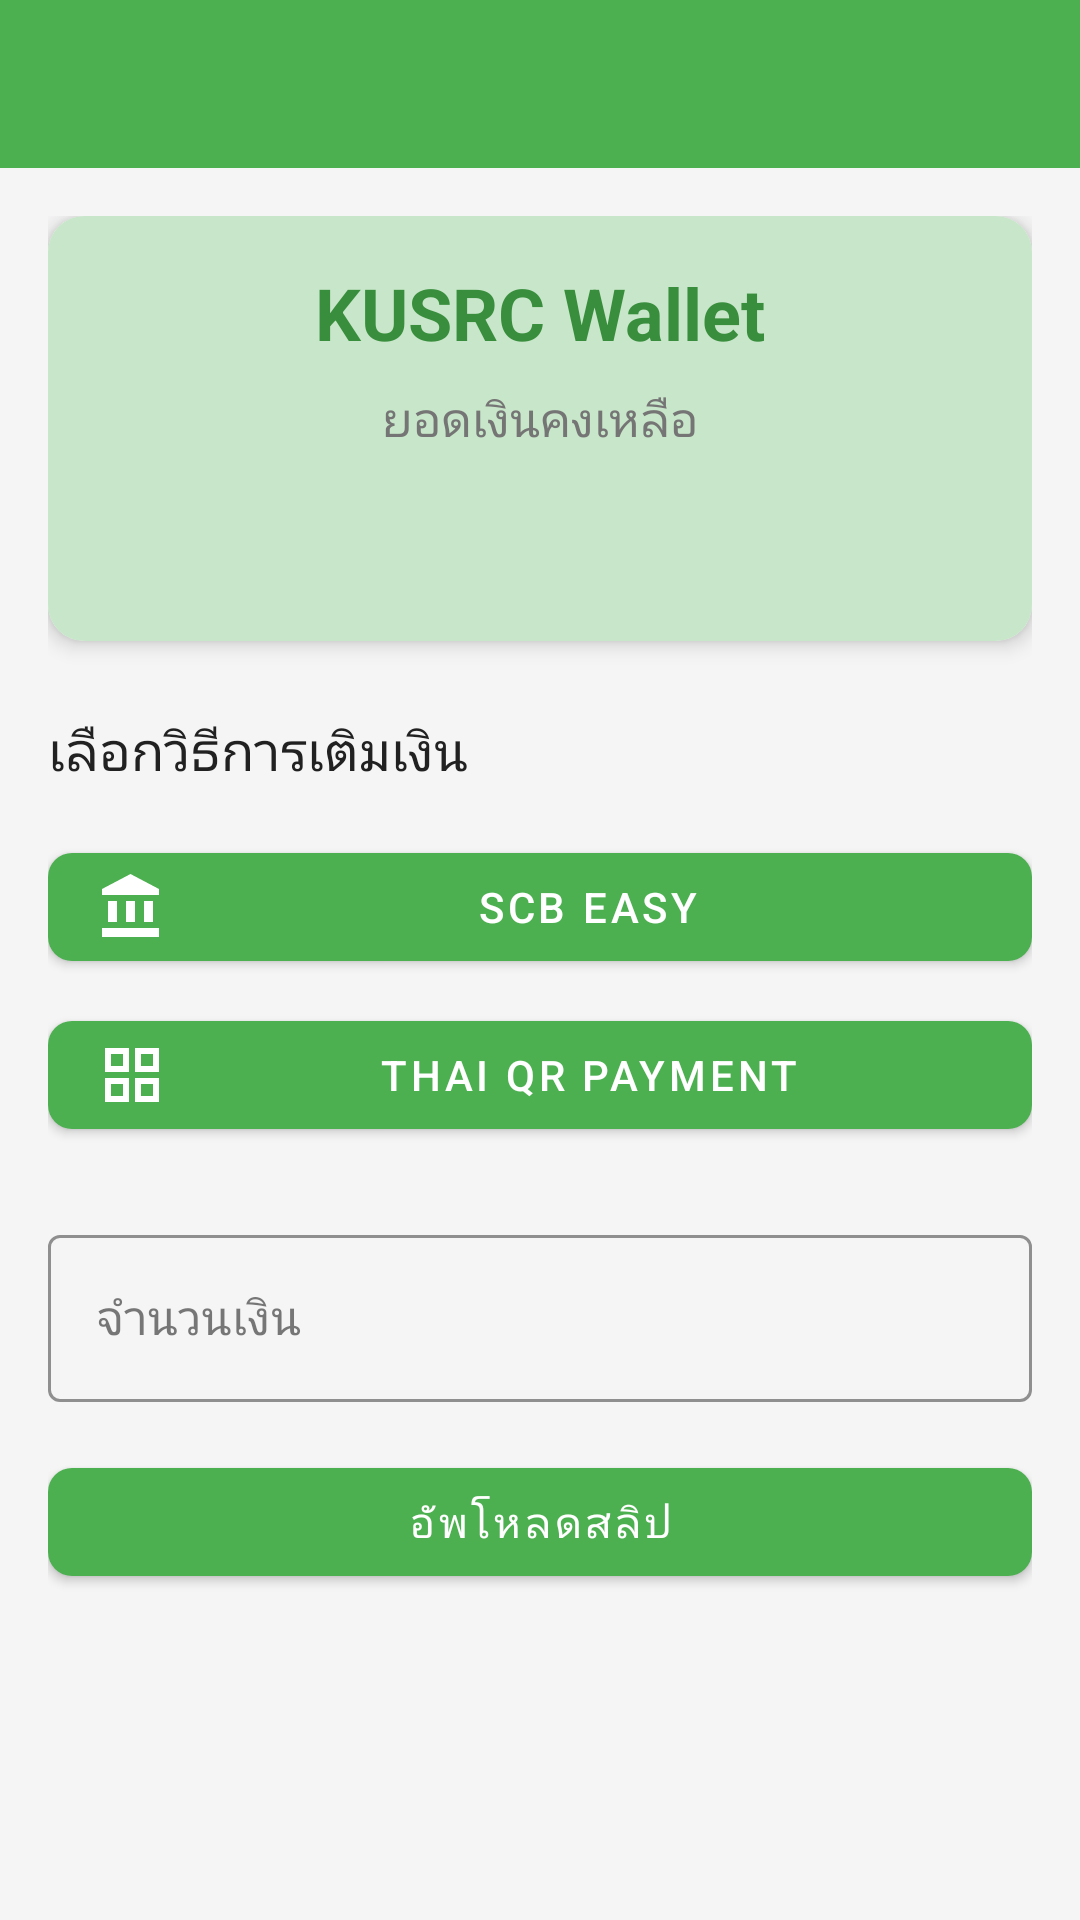

The Android layout XML behind this screen, and the referenced resources:
<!-- AndroidManifest.xml: application theme Theme.ProjectMobilee -->
<!-- res/layout/activity_wallet.xml -->
<?xml version="1.0" encoding="utf-8"?>
<LinearLayout xmlns:android="http://schemas.android.com/apk/res/android"
    xmlns:app="http://schemas.android.com/apk/res-auto"
    android:layout_width="match_parent"
    android:layout_height="match_parent"
    android:orientation="vertical"
    android:background="@color/background">

    <com.google.android.material.appbar.AppBarLayout
        android:layout_width="match_parent"
        android:layout_height="wrap_content"
        android:background="@color/primary">

        <androidx.appcompat.widget.Toolbar
            android:id="@+id/toolbar"
            android:layout_width="match_parent"
            android:layout_height="?attr/actionBarSize"
            android:theme="@style/ThemeOverlay.MaterialComponents.Dark.ActionBar"/>

    </com.google.android.material.appbar.AppBarLayout>

    <ScrollView
        android:layout_width="match_parent"
        android:layout_height="match_parent">

        <LinearLayout
            android:layout_width="match_parent"
            android:layout_height="wrap_content"
            android:orientation="vertical"
            android:padding="16dp">

            <com.google.android.material.card.MaterialCardView
                android:layout_width="match_parent"
                android:layout_height="wrap_content"
                android:layout_marginBottom="24dp"
                app:cardElevation="4dp"
                app:cardCornerRadius="12dp">

                <LinearLayout
                    android:layout_width="match_parent"
                    android:layout_height="wrap_content"
                    android:orientation="vertical"
                    android:padding="16dp"
                    android:background="@color/primary_light">

                    <TextView
                        android:layout_width="wrap_content"
                        android:layout_height="wrap_content"
                        android:text="KUSRC Wallet"
                        android:textSize="24sp"
                        android:textStyle="bold"
                        android:textColor="@color/primary_dark"
                        android:layout_gravity="center"
                        android:layout_marginBottom="8dp"/>

                    <TextView
                        android:layout_width="wrap_content"
                        android:layout_height="wrap_content"
                        android:text="ยอดเงินคงเหลือ"
                        android:textSize="16sp"
                        android:textColor="@color/secondary_text"
                        android:layout_gravity="center"
                        android:layout_marginBottom="4dp"/>

                    <TextView
                        android:id="@+id/balanceText"
                        android:layout_width="wrap_content"
                        android:layout_height="wrap_content"
                        android:textSize="32sp"
                        android:textStyle="bold"
                        android:textColor="@color/success"
                        android:layout_gravity="center"/>

                </LinearLayout>

            </com.google.android.material.card.MaterialCardView>

            <TextView
                android:layout_width="wrap_content"
                android:layout_height="wrap_content"
                android:text="เลือกวิธีการเติมเงิน"
                android:textSize="18sp"
                android:textColor="@color/primary_text"
                android:layout_marginBottom="16dp"/>

            <com.google.android.material.button.MaterialButton
                android:id="@+id/scbButton"
                android:layout_width="match_parent"
                android:layout_height="wrap_content"
                android:text="SCB EASY"
                android:layout_marginBottom="8dp"
                app:icon="@drawable/ic_bank"
                app:iconGravity="start"/>

            <com.google.android.material.button.MaterialButton
                android:id="@+id/promptpayButton"
                android:layout_width="match_parent"
                android:layout_height="wrap_content"
                android:text="THAI QR PAYMENT"
                android:layout_marginBottom="24dp"
                app:icon="@drawable/ic_qr_code"
                app:iconGravity="start"/>

            <TextView
                android:id="@+id/accountNumberText"
                android:layout_width="match_parent"
                android:layout_height="wrap_content"
                android:textSize="24sp"
                android:textStyle="bold"
                android:gravity="center"
                android:padding="16dp"
                android:visibility="gone"
                android:layout_marginBottom="16dp"
                android:background="@drawable/rounded_border_background"/>

            
            <LinearLayout
                android:id="@+id/qrCodeImage"
                android:layout_width="match_parent"
                android:layout_height="wrap_content"
                android:layout_gravity="center"
                android:layout_marginBottom="16dp"
                android:orientation="vertical"
                android:background="@drawable/rounded_border_background"
                android:gravity="center"
                android:padding="16dp"
                android:visibility="gone">
                
                <TextView
                    android:layout_width="match_parent"
                    android:layout_height="wrap_content"
                    android:text="THAI QR PAYMENT"
                    android:textAlignment="center"
                    android:textSize="20sp"
                    android:textStyle="bold"
                    android:textColor="@color/primary"
                    android:layout_marginBottom="8dp"/>
                    
                <TextView
                    android:layout_width="match_parent"
                    android:layout_height="wrap_content"
                    android:text="พร้อมเพย์"
                    android:textAlignment="center"
                    android:textSize="18sp"
                    android:textColor="@color/primary_text"
                    android:layout_marginBottom="16dp"/>
                    
                <ImageView
                    android:layout_width="250dp"
                    android:layout_height="250dp"
                    android:src="@drawable/qrcode"
                    android:scaleType="fitCenter"
                    android:background="@android:color/white"
                    android:padding="8dp"
                    android:layout_gravity="center"/>
            </LinearLayout>

            <com.google.android.material.textfield.TextInputLayout
                android:layout_width="match_parent"
                android:layout_height="wrap_content"
                android:hint="จำนวนเงิน"
                style="@style/Widget.App.TextInputLayout"
                android:layout_marginBottom="16dp">

                <com.google.android.material.textfield.TextInputEditText
                    android:id="@+id/amountInput"
                    android:layout_width="match_parent"
                    android:layout_height="wrap_content"
                    android:inputType="numberDecimal"/>

            </com.google.android.material.textfield.TextInputLayout>

            <com.google.android.material.button.MaterialButton
                android:id="@+id/uploadSlipButton"
                android:layout_width="match_parent"
                android:layout_height="wrap_content"
                android:text="อัพโหลดสลิป"
                android:layout_marginBottom="16dp"
                app:icon="@drawable/ic_upload"
                app:iconGravity="start"/>

            <com.google.android.material.button.MaterialButton
                android:id="@+id/confirmButton"
                android:layout_width="match_parent"
                android:layout_height="wrap_content"
                android:text="ยืนยันการเติมเงิน"
                android:visibility="gone"
                app:icon="@drawable/ic_check"
                app:iconGravity="start"/>

        </LinearLayout>

    </ScrollView>

</LinearLayout>
<!-- resources referenced by this layout -->
<resources>
  <color name="background">#F5F5F5</color>
  <color name="primary">#4CAF50</color>
  <color name="primary_dark">#388E3C</color>
  <color name="primary_light">#C8E6C9</color>
  <color name="primary_text">#212121</color>
  <color name="secondary_text">#757575</color>
  <color name="success">#4CAF50</color>
  <!-- drawable ic_bank (drawable) -->
  <?xml version="1.0" encoding="utf-8"?>
  <vector xmlns:android="http://schemas.android.com/apk/res/android"
      android:width="24dp"
      android:height="24dp"
      android:viewportWidth="24"
      android:viewportHeight="24">
      <path
          android:fillColor="#FFFFFF"
          android:pathData="M11.5,1L2,6V8H21V6M16,10V17H19V10M2,22H21V19H2M10,10V17H13V10M4,10V17H7V10H4Z"/>
  </vector>
  <!-- drawable ic_check (drawable) -->
  <?xml version="1.0" encoding="utf-8"?>
  <vector xmlns:android="http://schemas.android.com/apk/res/android"
      android:width="24dp"
      android:height="24dp"
      android:viewportWidth="24"
      android:viewportHeight="24">
      <path
          android:fillColor="#FFFFFF"
          android:pathData="M21,7L9,19L3.5,13.5L4.91,12.09L9,16.17L19.59,5.59L21,7Z"/>
  </vector>
  <!-- drawable ic_qr_code (drawable) -->
  <?xml version="1.0" encoding="utf-8"?>
  <vector xmlns:android="http://schemas.android.com/apk/res/android"
      android:width="24dp"
      android:height="24dp"
      android:viewportWidth="24"
      android:viewportHeight="24">
      <path
          android:fillColor="#FFFFFF"
          android:pathData="M3,3H11V11H3V3M5,5V9H9V5H5M13,3H21V11H13V3M15,5V9H19V5H15M3,13H11V21H3V13M5,15V19H9V15H5M13,13H21V21H13V13M15,15V19H19V15H15Z"/>
  </vector>
  <!-- drawable qrcode: jpg bitmap (drawable, 45640 bytes) -->
  <style name="Widget.App.TextInputLayout" parent="Widget.MaterialComponents.TextInputLayout.OutlinedBox">
          <item name="boxStrokeColor">@color/primary</item>
          <item name="hintTextColor">@color/primary</item>
      </style>
  <style name="Theme.ProjectMobilee" parent="Theme.MaterialComponents.Light.NoActionBar">
          <item name="colorPrimary">@color/primary</item>
          <item name="colorPrimaryDark">@color/primary_dark</item>
          <item name="colorPrimaryVariant">@color/primary_dark</item>
          <item name="colorOnPrimary">@color/surface</item>
          <item name="colorSecondary">@color/accent</item>
          <item name="colorSecondaryVariant">@color/accent</item>
          <item name="colorOnSecondary">@color/surface</item>
          <item name="android:colorBackground">@color/background</item>
          <item name="colorOnBackground">@color/primary_text</item>
          <item name="colorSurface">@color/surface</item>
          <item name="colorOnSurface">@color/primary_text</item>
          <item name="colorError">@color/error</item>
          <item name="colorOnError">@color/surface</item>
          <item name="android:statusBarColor">@color/primary_dark</item>
          
          
          <item name="materialButtonStyle">@style/Widget.App.Button</item>
          <item name="textInputStyle">@style/Widget.App.TextInputLayout</item>
          <item name="cardViewStyle">@style/Widget.App.CardView</item>
      </style>
  <color name="surface">#FFFFFF</color>
  <color name="accent">#FF5722</color>
  <color name="error">#F44336</color>
  <style name="Widget.App.Button" parent="Widget.MaterialComponents.Button">
          <item name="backgroundTint">@color/primary</item>
          <item name="android:textColor">@color/surface</item>
          <item name="cornerRadius">8dp</item>
      </style>
  <style name="Widget.App.CardView" parent="Widget.MaterialComponents.CardView">
          <item name="cardBackgroundColor">@color/surface</item>
          <item name="cardElevation">2dp</item>
          <item name="cornerRadius">8dp</item>
      </style>
</resources>
